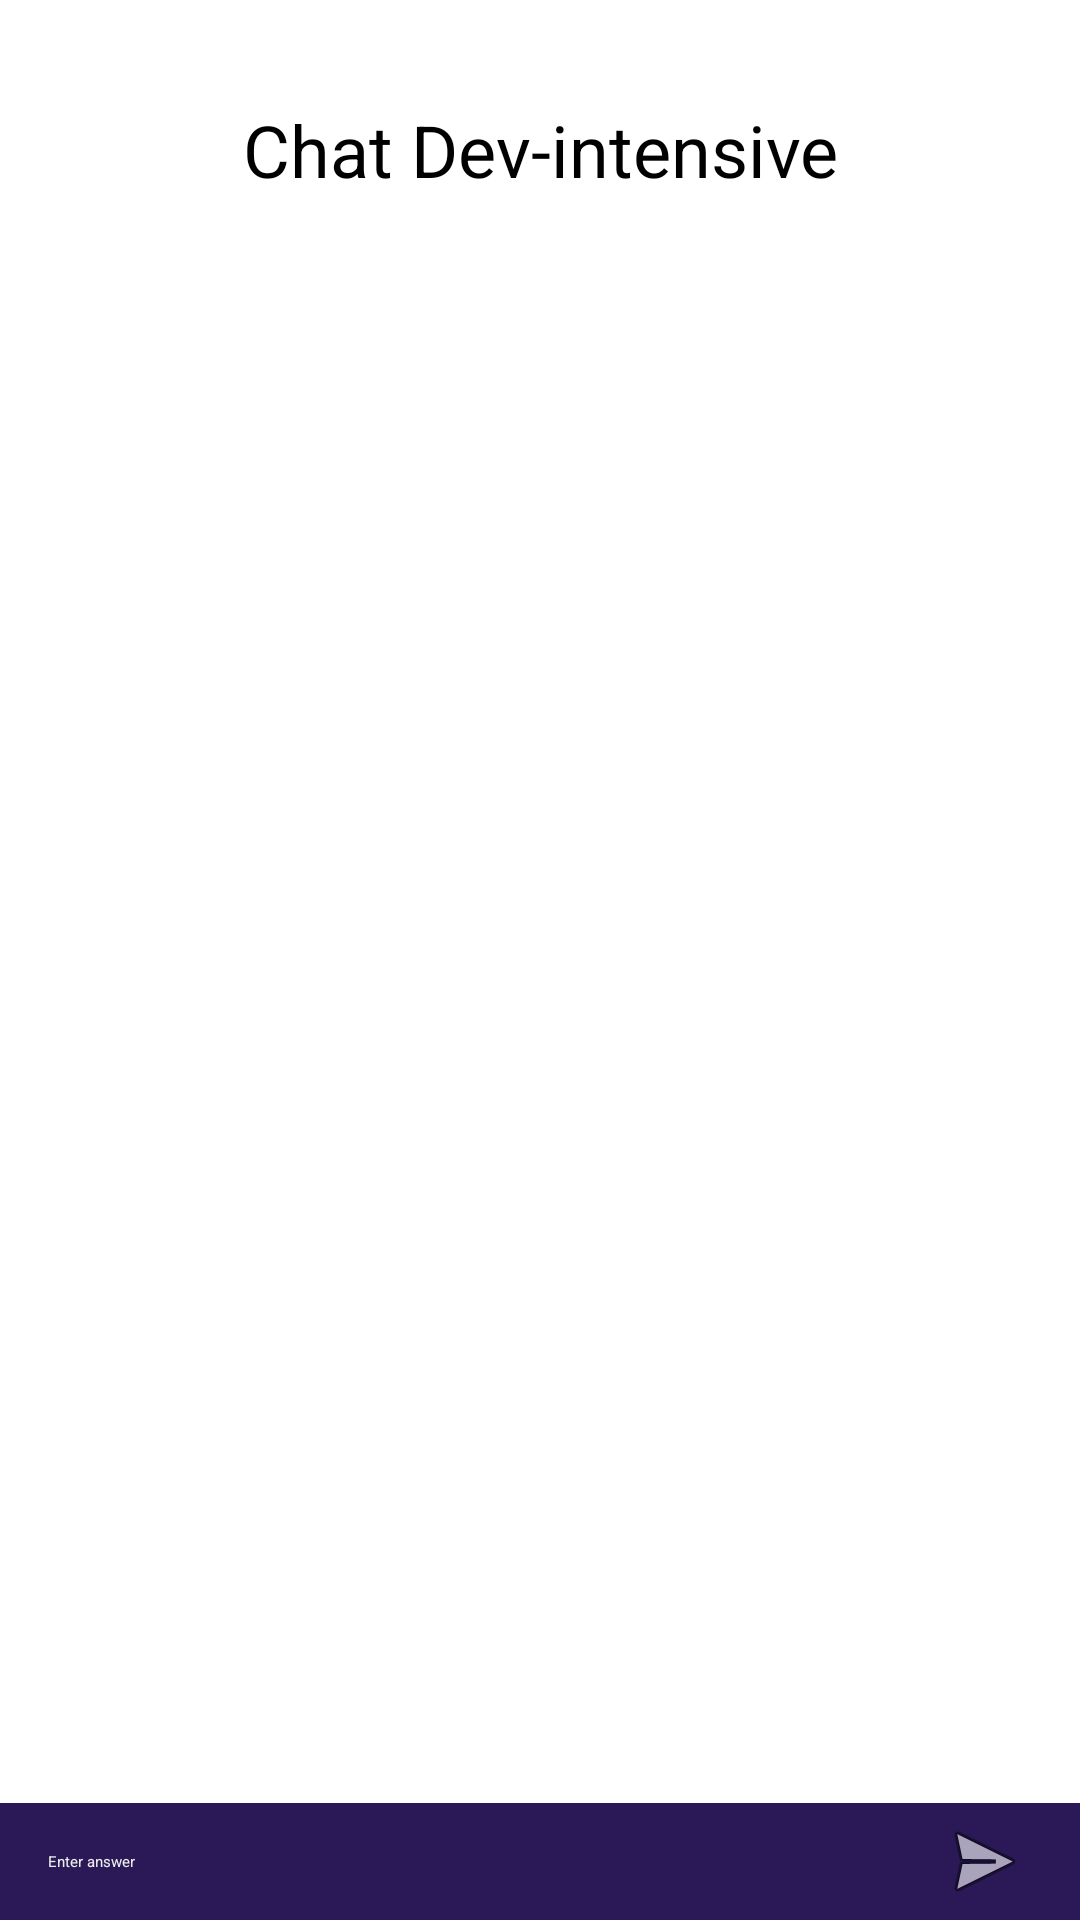

This screen was rendered from an Android layout file. Write that file and the resources it references.
<!-- AndroidManifest.xml: application theme AppTheme.Launcher -->
<!-- res/layout/activity_main.xml -->
<?xml version="1.0" encoding="utf-8"?>
<LinearLayout xmlns:android="http://schemas.android.com/apk/res/android"
              android:orientation="vertical"
              android:layout_width="match_parent"
              android:layout_height="match_parent">

    <TextView
            android:text="@string/app_name"
            android:gravity="center"
            android:layout_width="match_parent"
            android:layout_height="100dp"
            android:id="@+id/tv_text"
            android:textSize="@dimen/font_large_24"/>

    <ImageView
            android:id="@+id/iv_bender"
            android:layout_width="match_parent"
            android:layout_height="0dp"
            android:src="@drawable/bender_dance"
            android:layout_weight="1"/>

    <LinearLayout
            android:layout_width="match_parent"
            android:layout_height="wrap_content"
            android:orientation="horizontal"
            android:background="@color/color_primary"
            android:layout_marginTop="@dimen/spacing_normal_16">

        <EditText
                android:id="@+id/et_message"
                android:layout_width="0dp"
                android:layout_height="wrap_content"
                android:layout_weight="1"
                android:lines="1"
                android:textColor="@color/color_gray_light"
                android:textColorHint="@color/color_gray_light"
                android:hint="Enter answer"
                android:paddingTop="@dimen/spacing_normal_16"
                android:paddingBottom="@dimen/spacing_normal_16"
                android:layout_marginLeft="@dimen/spacing_normal_16"
                android:layout_marginRight="@dimen/spacing_normal_16"
                android:imeOptions="actionDone"
                android:singleLine="true"/>

        <ImageView
                android:id="@+id/iv_send"
                android:layout_width="@dimen/send_button_size"
                android:layout_height="@dimen/send_button_size"
                android:src="@android:drawable/ic_menu_send"
                android:layout_gravity="center"
                android:layout_marginRight="@dimen/spacing_normal_16"/>

    </LinearLayout>

</LinearLayout>
<!-- resources referenced by this layout -->
<resources>
  <color name="color_gray_light">#ECECEC</color>
  <color name="color_primary">#2A1956</color>
  <dimen name="font_large_24">24sp</dimen>
  <dimen name="send_button_size">32dp</dimen>
  <dimen name="spacing_normal_16">16dp</dimen>
  <string name="app_name">Chat Dev-intensive</string>
</resources>
